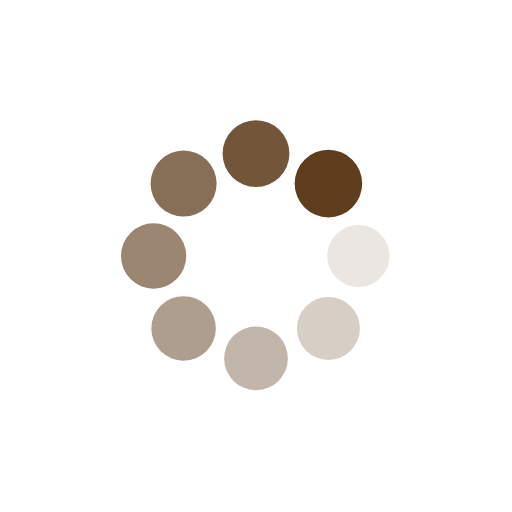
t = 0.00 s
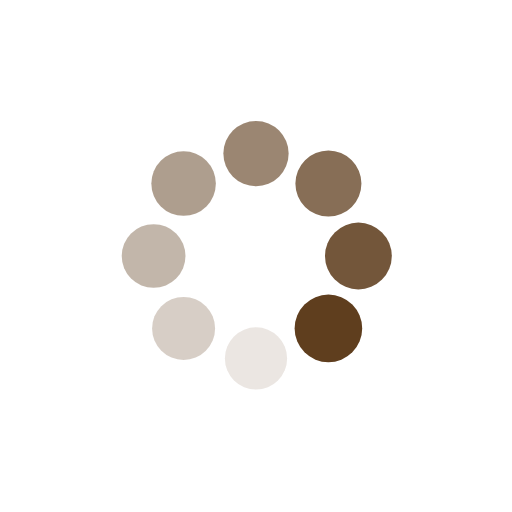
t = 0.25 s
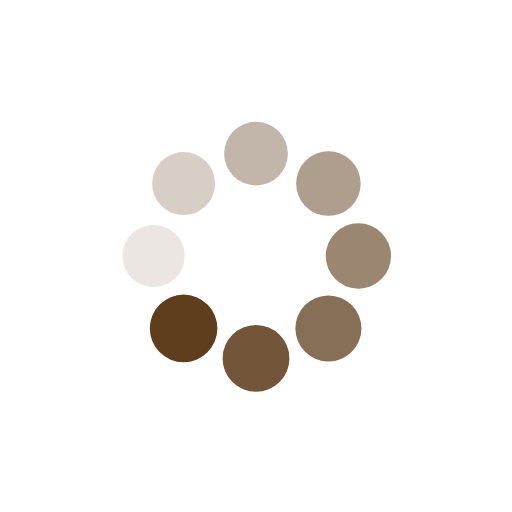
t = 0.50 s
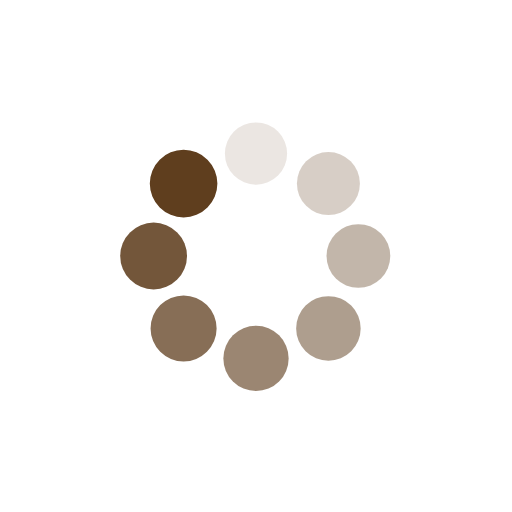
t = 0.75 s

The animated SVG that drew these frames (rendered in a browser with its animation timeline set to each time). Animation: 16 SMIL elements (animate=8,animateTransform=8); one cycle of 1.00 s, repeats indefinitely.

<svg class="lds-spin" width="90px"  height="90px"  xmlns="http://www.w3.org/2000/svg" xmlns:xlink="http://www.w3.org/1999/xlink" viewBox="0 0 100 100" preserveAspectRatio="xMidYMid" style="background: none;"><g transform="translate(70,50)">
<g transform="rotate(0)">
<circle cx="0" cy="0" r="6" fill="#5f3e1e" fill-opacity="1" transform="scale(1.03586 1.03586)">
  <animateTransform attributeName="transform" type="scale" begin="-0.875s" values="1.1 1.1;1 1" keyTimes="0;1" dur="1s" repeatCount="indefinite"></animateTransform>
  <animate attributeName="fill-opacity" keyTimes="0;1" dur="1s" repeatCount="indefinite" values="1;0" begin="-0.875s"></animate>
</circle>
</g>
</g><g transform="translate(64.14213562373095,64.14213562373095)">
<g transform="rotate(45)">
<circle cx="0" cy="0" r="6" fill="#5f3e1e" fill-opacity="0.875" transform="scale(1.04836 1.04836)">
  <animateTransform attributeName="transform" type="scale" begin="-0.75s" values="1.1 1.1;1 1" keyTimes="0;1" dur="1s" repeatCount="indefinite"></animateTransform>
  <animate attributeName="fill-opacity" keyTimes="0;1" dur="1s" repeatCount="indefinite" values="1;0" begin="-0.75s"></animate>
</circle>
</g>
</g><g transform="translate(50,70)">
<g transform="rotate(90)">
<circle cx="0" cy="0" r="6" fill="#5f3e1e" fill-opacity="0.75" transform="scale(1.06086 1.06086)">
  <animateTransform attributeName="transform" type="scale" begin="-0.625s" values="1.1 1.1;1 1" keyTimes="0;1" dur="1s" repeatCount="indefinite"></animateTransform>
  <animate attributeName="fill-opacity" keyTimes="0;1" dur="1s" repeatCount="indefinite" values="1;0" begin="-0.625s"></animate>
</circle>
</g>
</g><g transform="translate(35.85786437626905,64.14213562373095)">
<g transform="rotate(135)">
<circle cx="0" cy="0" r="6" fill="#5f3e1e" fill-opacity="0.625" transform="scale(1.07336 1.07336)">
  <animateTransform attributeName="transform" type="scale" begin="-0.5s" values="1.1 1.1;1 1" keyTimes="0;1" dur="1s" repeatCount="indefinite"></animateTransform>
  <animate attributeName="fill-opacity" keyTimes="0;1" dur="1s" repeatCount="indefinite" values="1;0" begin="-0.5s"></animate>
</circle>
</g>
</g><g transform="translate(30,50)">
<g transform="rotate(180)">
<circle cx="0" cy="0" r="6" fill="#5f3e1e" fill-opacity="0.5" transform="scale(1.08586 1.08586)">
  <animateTransform attributeName="transform" type="scale" begin="-0.375s" values="1.1 1.1;1 1" keyTimes="0;1" dur="1s" repeatCount="indefinite"></animateTransform>
  <animate attributeName="fill-opacity" keyTimes="0;1" dur="1s" repeatCount="indefinite" values="1;0" begin="-0.375s"></animate>
</circle>
</g>
</g><g transform="translate(35.85786437626905,35.85786437626905)">
<g transform="rotate(225)">
<circle cx="0" cy="0" r="6" fill="#5f3e1e" fill-opacity="0.375" transform="scale(1.09836 1.09836)">
  <animateTransform attributeName="transform" type="scale" begin="-0.25s" values="1.1 1.1;1 1" keyTimes="0;1" dur="1s" repeatCount="indefinite"></animateTransform>
  <animate attributeName="fill-opacity" keyTimes="0;1" dur="1s" repeatCount="indefinite" values="1;0" begin="-0.25s"></animate>
</circle>
</g>
</g><g transform="translate(49.99999999999999,30)">
<g transform="rotate(270)">
<circle cx="0" cy="0" r="6" fill="#5f3e1e" fill-opacity="0.25" transform="scale(1.01086 1.01086)">
  <animateTransform attributeName="transform" type="scale" begin="-0.125s" values="1.1 1.1;1 1" keyTimes="0;1" dur="1s" repeatCount="indefinite"></animateTransform>
  <animate attributeName="fill-opacity" keyTimes="0;1" dur="1s" repeatCount="indefinite" values="1;0" begin="-0.125s"></animate>
</circle>
</g>
</g><g transform="translate(64.14213562373095,35.85786437626905)">
<g transform="rotate(315)">
<circle cx="0" cy="0" r="6" fill="#5f3e1e" fill-opacity="0.125" transform="scale(1.02336 1.02336)">
  <animateTransform attributeName="transform" type="scale" begin="0s" values="1.1 1.1;1 1" keyTimes="0;1" dur="1s" repeatCount="indefinite"></animateTransform>
  <animate attributeName="fill-opacity" keyTimes="0;1" dur="1s" repeatCount="indefinite" values="1;0" begin="0s"></animate>
</circle>
</g>
</g></svg>
